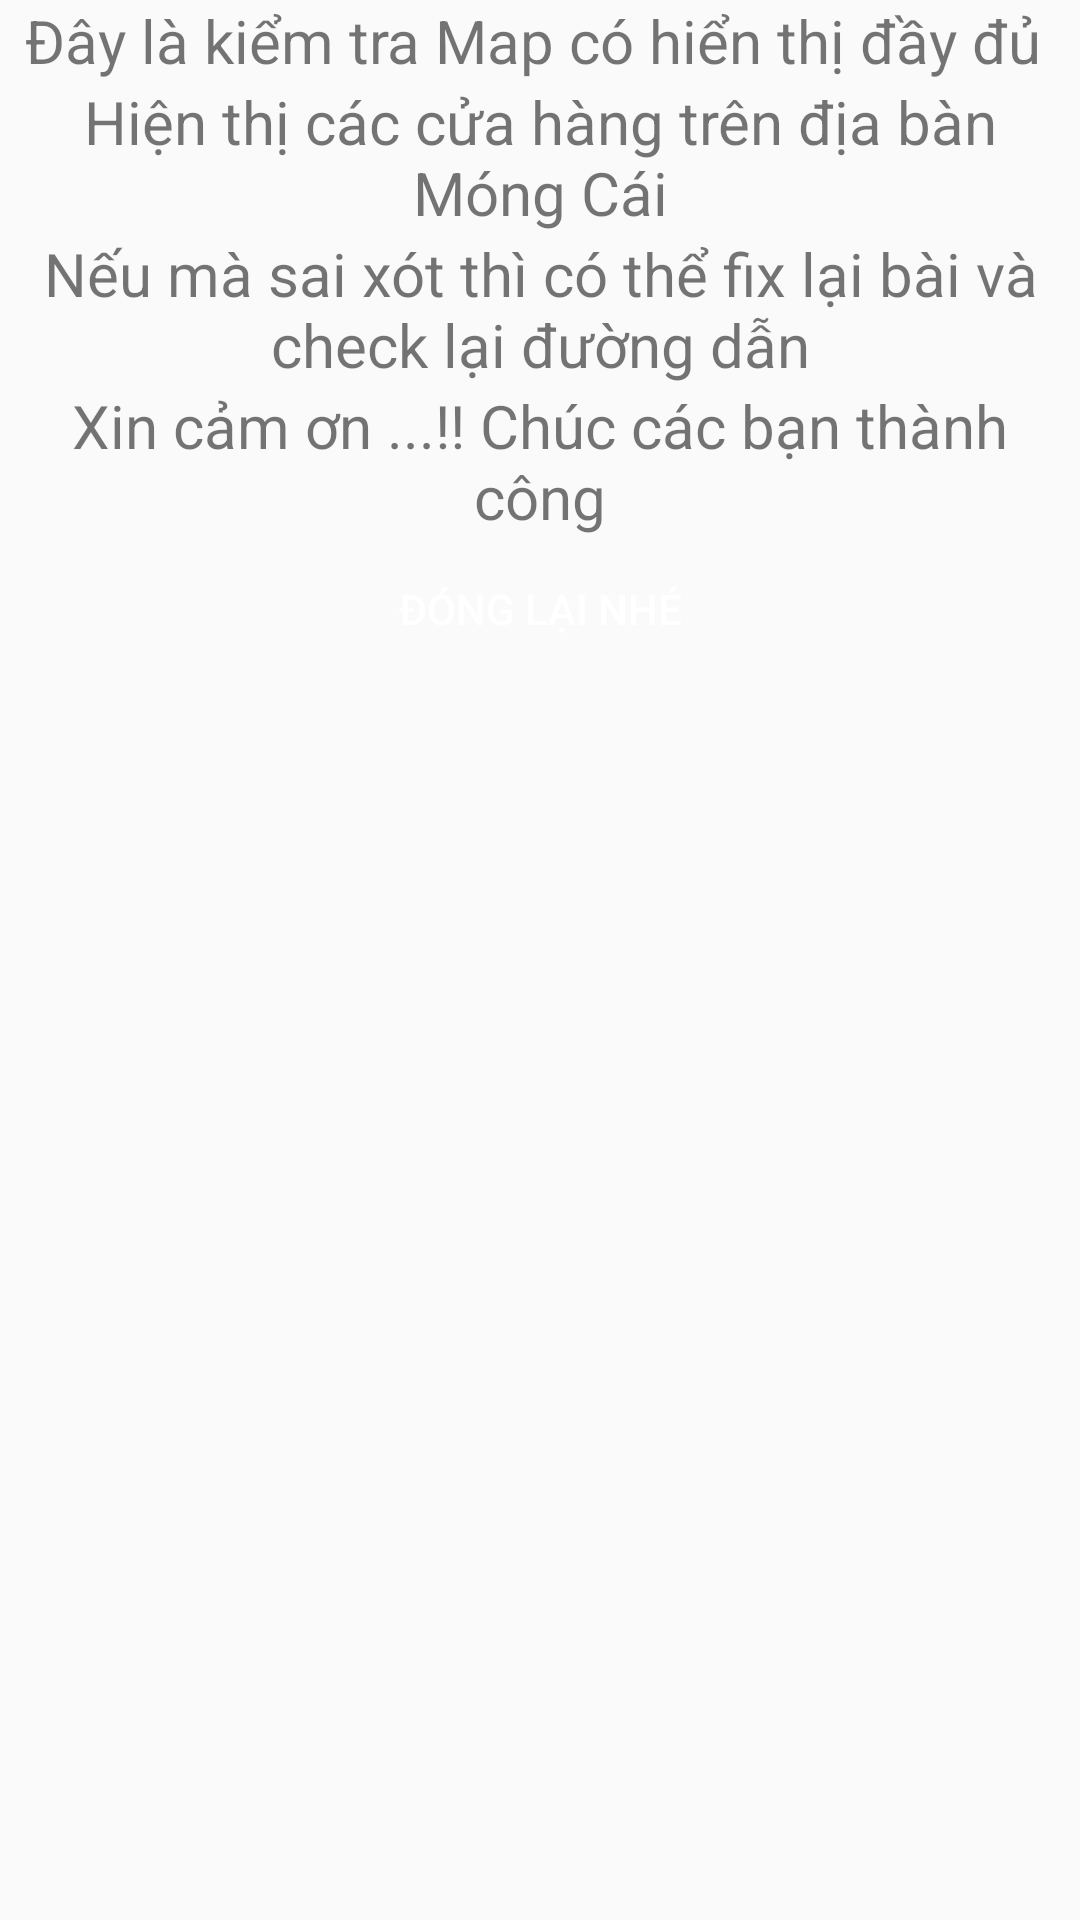

Layout XML and referenced resources for this Android screen:
<!-- AndroidManifest.xml: application theme AppTheme -->
<!-- res/layout/dialog_hdsdungmap.xml -->
<?xml version="1.0" encoding="utf-8"?>
<LinearLayout
    xmlns:android="http://schemas.android.com/apk/res/android"
    android:orientation="vertical"
    android:layout_width="match_parent"
    android:layout_height="match_parent">

    <TextView
        android:textSize="20sp"
        android:layout_width="match_parent"
        android:layout_height="wrap_content"
        android:text="Đây là kiểm tra Map có hiển thị đầy đủ "
        android:gravity="center"/>
    <TextView
        android:textSize="20sp"
        android:layout_width="match_parent"
        android:layout_height="wrap_content"
        android:text="Hiện thị các cửa hàng trên địa bàn Móng Cái"
        android:gravity="center"/>
    <TextView
        android:textSize="20sp"
        android:layout_width="match_parent"
        android:layout_height="wrap_content"
        android:text="Nếu mà sai xót thì có thể fix lại bài và check lại đường dẫn"
        android:gravity="center"/>
    <TextView
        android:textSize="20sp"
        android:layout_width="match_parent"
        android:layout_height="wrap_content"
        android:text="Xin cảm ơn ...!! Chúc các bạn thành công"
        android:gravity="center"/>
    <Button
        android:layout_width="match_parent"
        android:layout_height="wrap_content"
        android:id="@+id/backbutton"
        android:text="Đóng lại nhé"
        android:background="@drawable/round"
        android:textColor="#fff"></Button>
</LinearLayout>
<!-- resources referenced by this layout -->
<resources>
  <style name="AppTheme" parent="Theme.AppCompat.Light.NoActionBar">
          
          <item name="colorPrimary">@color/colorPrimary</item>
          <item name="colorPrimaryDark">@color/colorPrimaryDark</item>
          <item name="colorAccent">@color/colorAccent</item>
      </style>
  <color name="colorPrimary">#15539E</color>
  <color name="colorPrimaryDark">#15539E</color>
  <color name="colorAccent">#15539E</color>
</resources>
